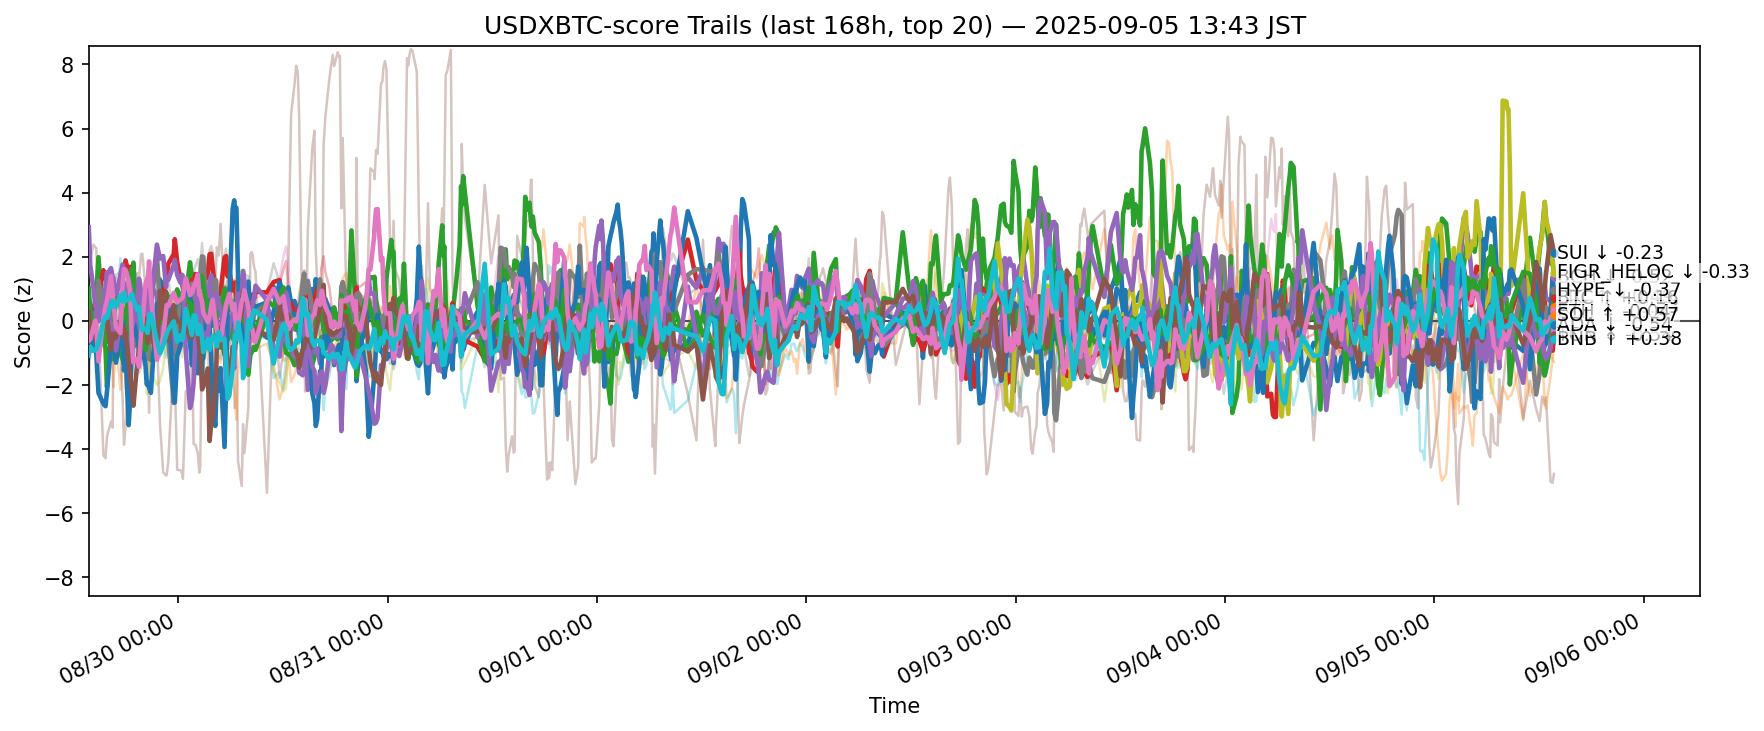

Source data for this figure (header and first rows):
ts, side, symbol, score
2025-08-29 04:44:03.292652+00:00, usdxbtc, ADA, 0.2834
2025-08-29 04:44:03.292652+00:00, usdxbtc, AVAX, -0.06077
2025-08-29 04:44:03.292652+00:00, usdxbtc, BCH, -0.3425
2025-08-29 04:44:03.292652+00:00, usdxbtc, BNB, 0.6602
2025-08-29 04:44:03.292652+00:00, usdxbtc, BTC, 0.4308
2025-08-29 04:44:03.292652+00:00, usdxbtc, CRO, -3.833
2025-08-29 04:44:03.292652+00:00, usdxbtc, DOGE, 0.09302
2025-08-29 04:44:03.292652+00:00, usdxbtc, DOT, 0.425
2025-08-29 04:44:03.292652+00:00, usdxbtc, ETH, 0.2538
2025-08-29 04:44:03.292652+00:00, usdxbtc, HBAR, -1.329
2025-08-29 04:44:03.292652+00:00, usdxbtc, HYPE, 0.6374
2025-08-29 04:44:03.292652+00:00, usdxbtc, LINK, 0.3953
2025-08-29 04:44:03.292652+00:00, usdxbtc, LTC, 1.013
2025-08-29 04:44:03.292652+00:00, usdxbtc, SHIB, 0.466
2025-08-29 04:44:03.292652+00:00, usdxbtc, SOL, 2.924
2025-08-29 04:44:03.292652+00:00, usdxbtc, SUI, 0.2906
2025-08-29 04:44:03.292652+00:00, usdxbtc, TON, -0.6233
2025-08-29 04:44:03.292652+00:00, usdxbtc, TRX, -0.008334
2025-08-29 04:44:03.292652+00:00, usdxbtc, XLM, -1.136
2025-08-29 04:44:03.292652+00:00, usdxbtc, XRP, -1.079
2025-08-29 04:54:16.384211+00:00, usdxbtc, ADA, -0.5865
2025-08-29 04:54:16.384211+00:00, usdxbtc, AVAX, -0.3034
2025-08-29 04:54:16.384211+00:00, usdxbtc, BCH, -0.08985
2025-08-29 04:54:16.384211+00:00, usdxbtc, BNB, 0.3115
2025-08-29 04:54:16.384211+00:00, usdxbtc, BTC, -0.02551
2025-08-29 04:54:16.384211+00:00, usdxbtc, CRO, 1.911
2025-08-29 04:54:16.384211+00:00, usdxbtc, DOGE, -0.2613
2025-08-29 04:54:16.384211+00:00, usdxbtc, DOT, 0.2151
2025-08-29 04:54:16.384211+00:00, usdxbtc, ETH, -0.3327
2025-08-29 04:54:16.384211+00:00, usdxbtc, HBAR, -0.926
2025-08-29 04:54:16.384211+00:00, usdxbtc, HYPE, 0.4026
2025-08-29 04:54:16.384211+00:00, usdxbtc, LINK, -0.1578
2025-08-29 04:54:16.384211+00:00, usdxbtc, LTC, 0.2141
2025-08-29 04:54:16.384211+00:00, usdxbtc, SHIB, -0.004876
2025-08-29 04:54:16.384211+00:00, usdxbtc, SOL, 1.719
2025-08-29 04:54:16.384211+00:00, usdxbtc, SUI, -0.3009
2025-08-29 04:54:16.384211+00:00, usdxbtc, TON, -0.5747
2025-08-29 04:54:16.384211+00:00, usdxbtc, TRX, 0.09923
2025-08-29 04:54:16.384211+00:00, usdxbtc, XLM, -1.005
2025-08-29 04:54:16.384211+00:00, usdxbtc, XRP, -0.8072
2025-08-29 05:16:31.024048+00:00, usdxbtc, ADA, -0.7498
2025-08-29 05:16:31.024048+00:00, usdxbtc, AVAX, 0.2879
2025-08-29 05:16:31.024048+00:00, usdxbtc, BCH, 0.2659
2025-08-29 05:16:31.024048+00:00, usdxbtc, BNB, 0.4449
2025-08-29 05:16:31.024048+00:00, usdxbtc, BTC, 0.1408
2025-08-29 05:16:31.024048+00:00, usdxbtc, CRO, 2.379
2025-08-29 05:16:31.024048+00:00, usdxbtc, DOGE, -0.5355
2025-08-29 05:16:31.024048+00:00, usdxbtc, DOT, -0.1718
2025-08-29 05:16:31.024048+00:00, usdxbtc, ETH, -0.005943
2025-08-29 05:16:31.024048+00:00, usdxbtc, HBAR, -0.6019
2025-08-29 05:16:31.024048+00:00, usdxbtc, HYPE, -0.7067
2025-08-29 05:16:31.024048+00:00, usdxbtc, LINK, 0.2126
2025-08-29 05:16:31.024048+00:00, usdxbtc, LTC, -0.06744
2025-08-29 05:16:31.024048+00:00, usdxbtc, SHIB, -0.1405
2025-08-29 05:16:31.024048+00:00, usdxbtc, SOL, 1.015
2025-08-29 05:16:31.024048+00:00, usdxbtc, SUI, -0.4021
2025-08-29 05:16:31.024048+00:00, usdxbtc, TON, -0.1949
2025-08-29 05:16:31.024048+00:00, usdxbtc, TRX, 0.2394
2025-08-29 05:16:31.024048+00:00, usdxbtc, XLM, -0.8979
2025-08-29 05:16:31.024048+00:00, usdxbtc, XRP, -0.9382
... 12,520 more rows
